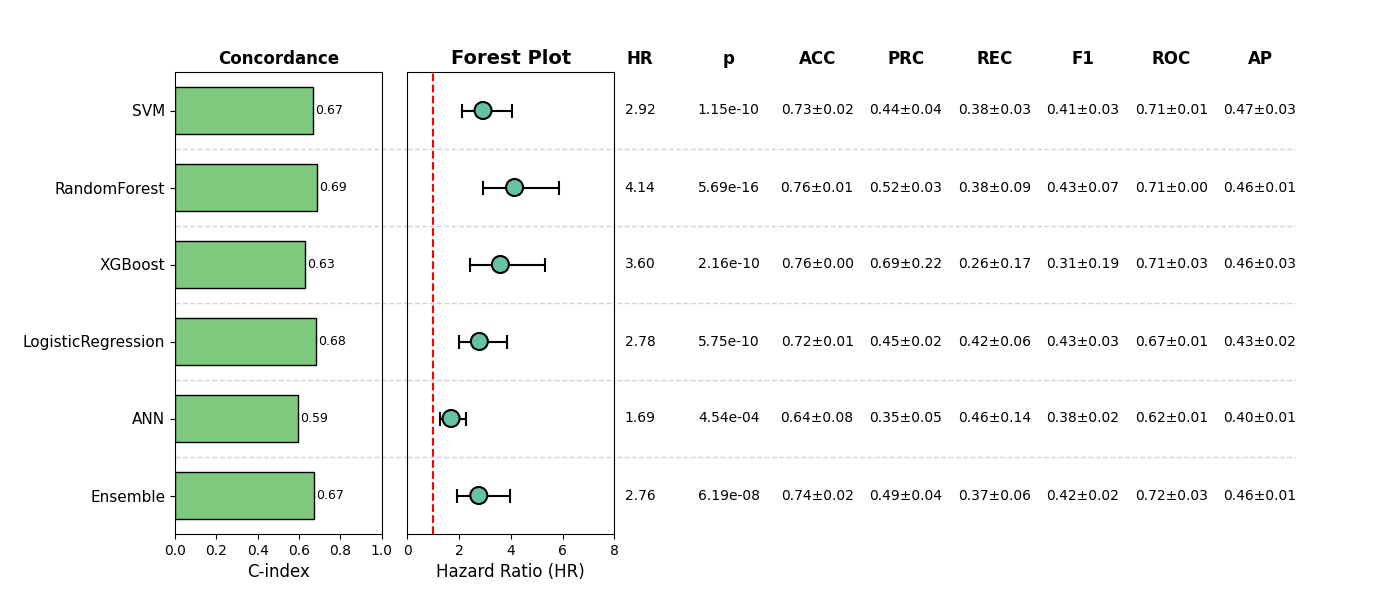

The table this chart was drawn from, first rows:
, Model, HR, CI_lower, CI_upper, p, cindex, accuracy_mean, accuracy_std, precision_mean, precision_std, recall_mean, recall_std, f1_mean, f1_std, roc_auc_mean, roc_auc_std, pr_auc_mean, pr_auc_std, Sig
0, SVM, 2.924, 2.11, 4.052, 1.1519293600673406e-10, 0.6673, 0.7256, 0.01829, 0.4438, 0.03977, 0.3772, 0.02566, 0.4071, 0.02722, 0.7071, 0.01407, 0.4684, 0.02991, True
1, RandomForest, 4.144, 2.937, 5.847, 5.685385675995551e-16, 0.6892, 0.7581, 0.008484, 0.5208, 0.02946, 0.3767, 0.08847, 0.4314, 0.06577, 0.7105, 0.001923, 0.4579, 0.0138, True
2, XGBoost, 3.595, 2.422, 5.337, 2.1604557410112028e-10, 0.6282, 0.7601, 0.003091, 0.6899, 0.2199, 0.2609, 0.171, 0.3098, 0.1876, 0.7129, 0.03249, 0.4627, 0.02708, True
3, LogisticRegression, 2.782, 2.013, 3.845, 5.750675977476396e-10, 0.6828, 0.7236, 0.01196, 0.4454, 0.01816, 0.416, 0.06023, 0.4267, 0.02676, 0.6721, 0.01309, 0.4335, 0.015, True
4, ANN, 1.688, 1.26, 2.261, 0.0004543, 0.5938, 0.637, 0.07675, 0.3542, 0.0465, 0.4626, 0.1395, 0.3836, 0.02033, 0.6187, 0.01071, 0.4009, 0.01182, True
5, Ensemble, 2.76, 1.911, 3.986, 6.186873115373206e-08, 0.6736, 0.7428, 0.01737, 0.4893, 0.04069, 0.3693, 0.0571, 0.4153, 0.02364, 0.7174, 0.02646, 0.4634, 0.01246, True
